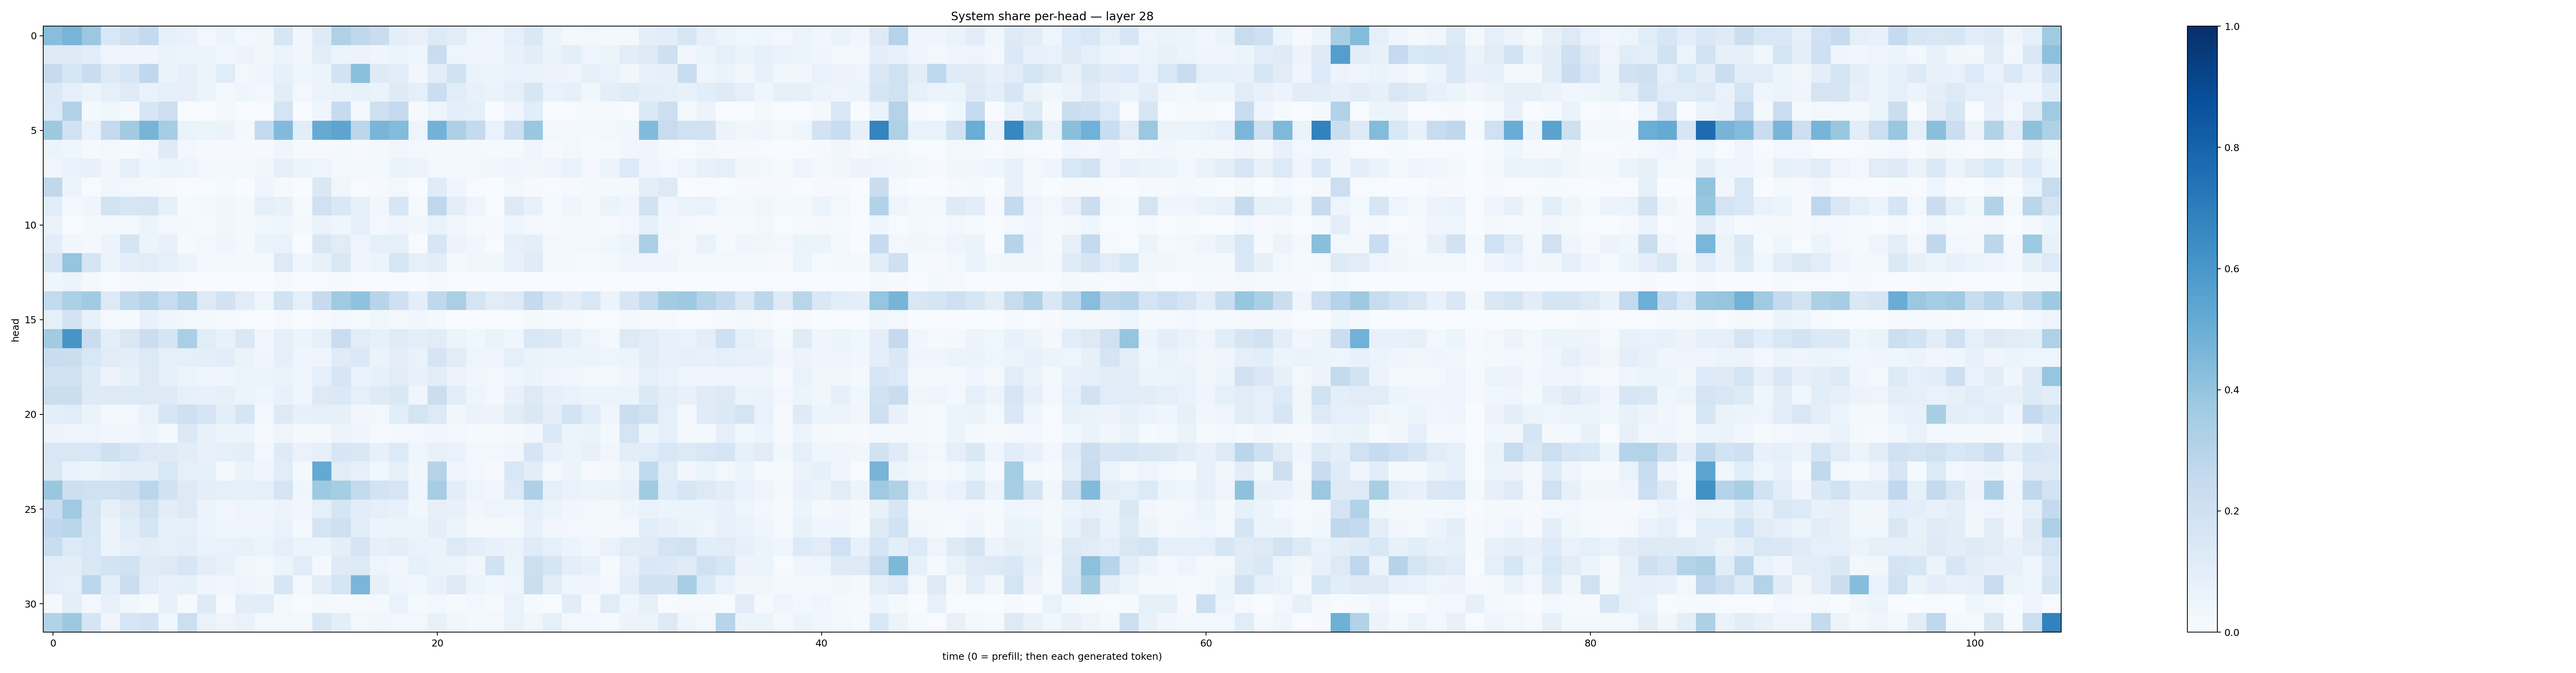

The table this chart was drawn from, first rows:
0.42852217, 0.46711317, 0.37992576, 0.15275246, 0.20891502, 0.2576107, 0.08518247, 0.06900988, 0.025150357, 0.054343432, 0.02910854, 0.03324995, 0.16066593, 0.038771715, 0.121834636, 0.3172713, 0.27071625, 0.22809458, 0.09446882, 0.075843975, 0.12792392, 0.11297232, 0.050398577, 0.044338208
0.126, 0.1301, 0.1061, 0.04258, 0.04022, 0.04072, 0.06415, 0.05938, 0.05108, 0.03755, 0.05523, 0.03635, 0.06248, 0.03342, 0.1036, 0.06115, 0.05508, 0.04166, 0.05922, 0.04618, 0.2286, 0.04879, 0.04989, 0.04112
0.2476, 0.1623, 0.2341, 0.132, 0.157, 0.2692, 0.06552, 0.07833, 0.05257, 0.1137, 0.02505, 0.04353, 0.0822, 0.0428, 0.05299, 0.1806, 0.419, 0.1216, 0.11, 0.03327, 0.1068, 0.1912, 0.06463, 0.06028
0.1388, 0.09102, 0.05704, 0.08927, 0.1187, 0.069, 0.09108, 0.0807, 0.06094, 0.02243, 0.046, 0.02837, 0.1024, 0.02622, 0.05886, 0.06819, 0.07032, 0.06266, 0.1231, 0.08668, 0.222, 0.1156, 0.07749, 0.06531
0.1365, 0.3141, 0.0173, 0.03652, 0.0195, 0.1639, 0.2144, 0.002788, 0.001929, 0.01992, 0.001482, 0.007073, 0.1792, 0.002262, 0.0424, 0.2497, 0.02074, 0.2088, 0.2515, 0.008881, 0.04774, 0.1013, 0.0907, 0.0021
0.3784, 0.1966, 0.06769, 0.2509, 0.3623, 0.4703, 0.3539, 0.06525, 0.05173, 0.06582, 0.02305, 0.2551, 0.4423, 0.1088, 0.5143, 0.5396, 0.2793, 0.468, 0.4392, 0.05025, 0.4791, 0.3248, 0.2547, 0.06743
0.05168, 0.04028, 0.01065, 0.03005, 0.009714, 0.02673, 0.1242, 0.02363, 0.01076, 0.00848, 0.01006, 0.008721, 0.04675, 0.01035, 0.01005, 0.02342, 0.008444, 0.02189, 0.03438, 0.0244, 0.02094, 0.01932, 0.01932, 0.01418
0.03136, 0.06901, 0.07681, 0.03152, 0.08933, 0.04327, 0.06145, 0.04937, 0.02717, 0.02084, 0.0239, 0.03168, 0.08162, 0.0617, 0.04901, 0.02083, 0.02842, 0.01777, 0.06303, 0.05838, 0.02373, 0.01596, 0.02558, 0.03617
0.2734, 0.06005, 0.006437, 0.03198, 0.02522, 0.01836, 0.008177, 0.00388, 0.006112, 0.01467, 0.003421, 0.04674, 0.008106, 0.003173, 0.1422, 0.03775, 0.006801, 0.01001, 0.02395, 0.002595, 0.1199, 0.04097, 0.004572, 0.001264
0.1086, 0.02921, 0.04568, 0.1847, 0.1578, 0.1705, 0.08254, 0.01204, 0.02272, 0.0341, 0.02007, 0.08712, 0.07701, 0.01481, 0.1979, 0.1459, 0.0858, 0.03241, 0.1588, 0.01135, 0.2686, 0.1006, 0.04928, 0.007371
0.06287, 0.007704, 0.01877, 0.0297, 0.02498, 0.05349, 0.02774, 0.01794, 0.009766, 0.0363, 0.01872, 0.03848, 0.04399, 0.02173, 0.06592, 0.04229, 0.08947, 0.02442, 0.04445, 0.03366, 0.06785, 0.03317, 0.01319, 0.01087
0.1085, 0.0315, 0.02029, 0.05512, 0.1705, 0.05341, 0.0758, 0.01183, 0.02933, 0.04488, 0.02141, 0.06351, 0.06817, 0.003344, 0.151, 0.1128, 0.04767, 0.08964, 0.08816, 0.005166, 0.1577, 0.05606, 0.03193, 0.00616
0.1575, 0.3963, 0.1702, 0.06226, 0.09377, 0.1143, 0.09159, 0.05647, 0.02781, 0.01805, 0.01749, 0.02001, 0.1305, 0.04222, 0.07347, 0.1457, 0.03994, 0.05387, 0.16, 0.08695, 0.1042, 0.02196, 0.03222, 0.03859
0.04598, 0.0579, 0.02143, 0.007373, 0.01119, 0.01976, 0.009737, 0.004363, 0.002939, 0.002229, 0.002915, 0.003476, 0.008177, 0.002078, 0.006465, 0.01236, 0.006019, 0.007135, 0.00591, 0.002849, 0.01162, 0.002031, 0.003375, 0.001744
0.2572, 0.33, 0.3651, 0.1316, 0.2637, 0.3034, 0.2378, 0.3159, 0.1285, 0.1935, 0.1125, 0.04707, 0.1938, 0.08775, 0.2491, 0.369, 0.4083, 0.2947, 0.2093, 0.09612, 0.2676, 0.3386, 0.1792, 0.1111
0.08606, 0.1824, 0.07514, 0.01553, 0.01201, 0.07566, 0.04397, 0.02895, 0.01733, 0.01526, 0.006138, 0.002996, 0.008557, 0.003375, 0.01041, 0.02436, 0.01289, 0.03838, 0.01909, 0.035, 0.01708, 0.002786, 0.006306, 0.003623
0.3606, 0.609, 0.2295, 0.09426, 0.1523, 0.2193, 0.1652, 0.3375, 0.1139, 0.07808, 0.1414, 0.03258, 0.08715, 0.05148, 0.08863, 0.2285, 0.1131, 0.08566, 0.1194, 0.09926, 0.1125, 0.05999, 0.03751, 0.06605
0.2294, 0.2193, 0.1537, 0.1111, 0.1016, 0.1363, 0.08606, 0.09303, 0.09792, 0.1061, 0.0649, 0.04045, 0.08671, 0.04363, 0.04832, 0.1181, 0.1368, 0.065, 0.09396, 0.0688, 0.1642, 0.1111, 0.04985, 0.04801
0.1915, 0.1997, 0.1248, 0.05655, 0.08489, 0.1298, 0.08996, 0.06226, 0.0407, 0.04468, 0.05402, 0.0535, 0.06254, 0.04793, 0.09288, 0.1568, 0.07026, 0.08409, 0.1131, 0.07603, 0.1027, 0.0547, 0.03345, 0.03105
0.2195, 0.2188, 0.1246, 0.1276, 0.1357, 0.1307, 0.1269, 0.08398, 0.07097, 0.08528, 0.05979, 0.04014, 0.07602, 0.04312, 0.1325, 0.1403, 0.09212, 0.123, 0.1466, 0.04273, 0.2248, 0.1084, 0.04768, 0.02511
0.1003, 0.114, 0.06333, 0.02997, 0.03001, 0.06901, 0.1563, 0.2056, 0.1723, 0.09835, 0.1653, 0.02746, 0.1312, 0.08083, 0.09153, 0.07873, 0.03407, 0.02646, 0.1055, 0.176, 0.1358, 0.03456, 0.06342, 0.05614
0.05839, 0.0486, 0.04715, 0.03438, 0.03428, 0.05327, 0.0213, 0.1386, 0.07771, 0.05948, 0.05605, 0.009746, 0.04856, 0.01967, 0.0198, 0.05804, 0.04211, 0.009148, 0.02126, 0.02712, 0.03375, 0.02398, 0.01176, 0.01491
0.1559, 0.1497, 0.155, 0.2035, 0.1704, 0.1292, 0.125, 0.1047, 0.0761, 0.08801, 0.1004, 0.03013, 0.1227, 0.06791, 0.08017, 0.1584, 0.144, 0.08354, 0.1343, 0.04123, 0.07601, 0.06721, 0.0304, 0.02552
0.1468, 0.06755, 0.0508, 0.07594, 0.09641, 0.09744, 0.1537, 0.08821, 0.08244, 0.02299, 0.06453, 0.0423, 0.1161, 0.0197, 0.5205, 0.1118, 0.07938, 0.03759, 0.08433, 0.03779, 0.3054, 0.04382, 0.02537, 0.0108
0.388, 0.212, 0.1993, 0.1955, 0.2134, 0.2835, 0.1942, 0.1301, 0.09851, 0.08752, 0.08336, 0.08704, 0.1713, 0.04326, 0.372, 0.3544, 0.255, 0.1821, 0.164, 0.04235, 0.3484, 0.1089, 0.04726, 0.03465
0.2298, 0.3656, 0.1688, 0.07845, 0.1281, 0.1983, 0.1029, 0.1259, 0.05639, 0.03464, 0.04937, 0.04504, 0.05662, 0.03405, 0.09296, 0.169, 0.1065, 0.09156, 0.07154, 0.03548, 0.08195, 0.07346, 0.03319, 0.04885
0.2676, 0.2899, 0.1629, 0.05553, 0.1141, 0.1717, 0.08525, 0.08284, 0.0545, 0.04402, 0.04762, 0.04269, 0.06684, 0.02195, 0.1723, 0.2097, 0.1081, 0.05402, 0.05205, 0.05079, 0.09679, 0.05131, 0.01566, 0.01796
0.2316, 0.1332, 0.156, 0.06237, 0.08616, 0.1036, 0.09035, 0.09833, 0.06679, 0.06787, 0.07178, 0.05391, 0.08819, 0.05987, 0.0619, 0.0988, 0.1716, 0.08182, 0.09584, 0.06974, 0.06591, 0.1259, 0.1009, 0.07546
0.108, 0.1036, 0.1492, 0.1875, 0.1888, 0.1206, 0.1311, 0.1619, 0.09671, 0.0771, 0.03465, 0.02931, 0.06004, 0.116, 0.02023, 0.124, 0.1336, 0.05052, 0.03747, 0.08218, 0.06391, 0.06177, 0.03311, 0.1945
0.1069, 0.08736, 0.2785, 0.101, 0.2253, 0.1068, 0.07702, 0.08313, 0.04063, 0.03574, 0.04741, 0.03154, 0.1611, 0.02695, 0.1038, 0.1706, 0.4647, 0.08139, 0.04921, 0.03653, 0.07399, 0.1255, 0.05904, 0.03886
0.0189, 0.09395, 0.03104, 0.07678, 0.03611, 0.01394, 0.07517, 0.01239, 0.1221, 0.008965, 0.1033, 0.1142, 0.01937, 0.005656, 0.01563, 0.009048, 0.01332, 0.02129, 0.06862, 0.01228, 0.02633, 0.01233, 0.03074, 0.0154
0.3127, 0.377, 0.1662, 0.04238, 0.1613, 0.1809, 0.03841, 0.2155, 0.06662, 0.04945, 0.06664, 0.03097, 0.02493, 0.0209, 0.15, 0.09605, 0.02892, 0.03292, 0.02845, 0.03097, 0.07226, 0.03463, 0.01614, 0.02397
